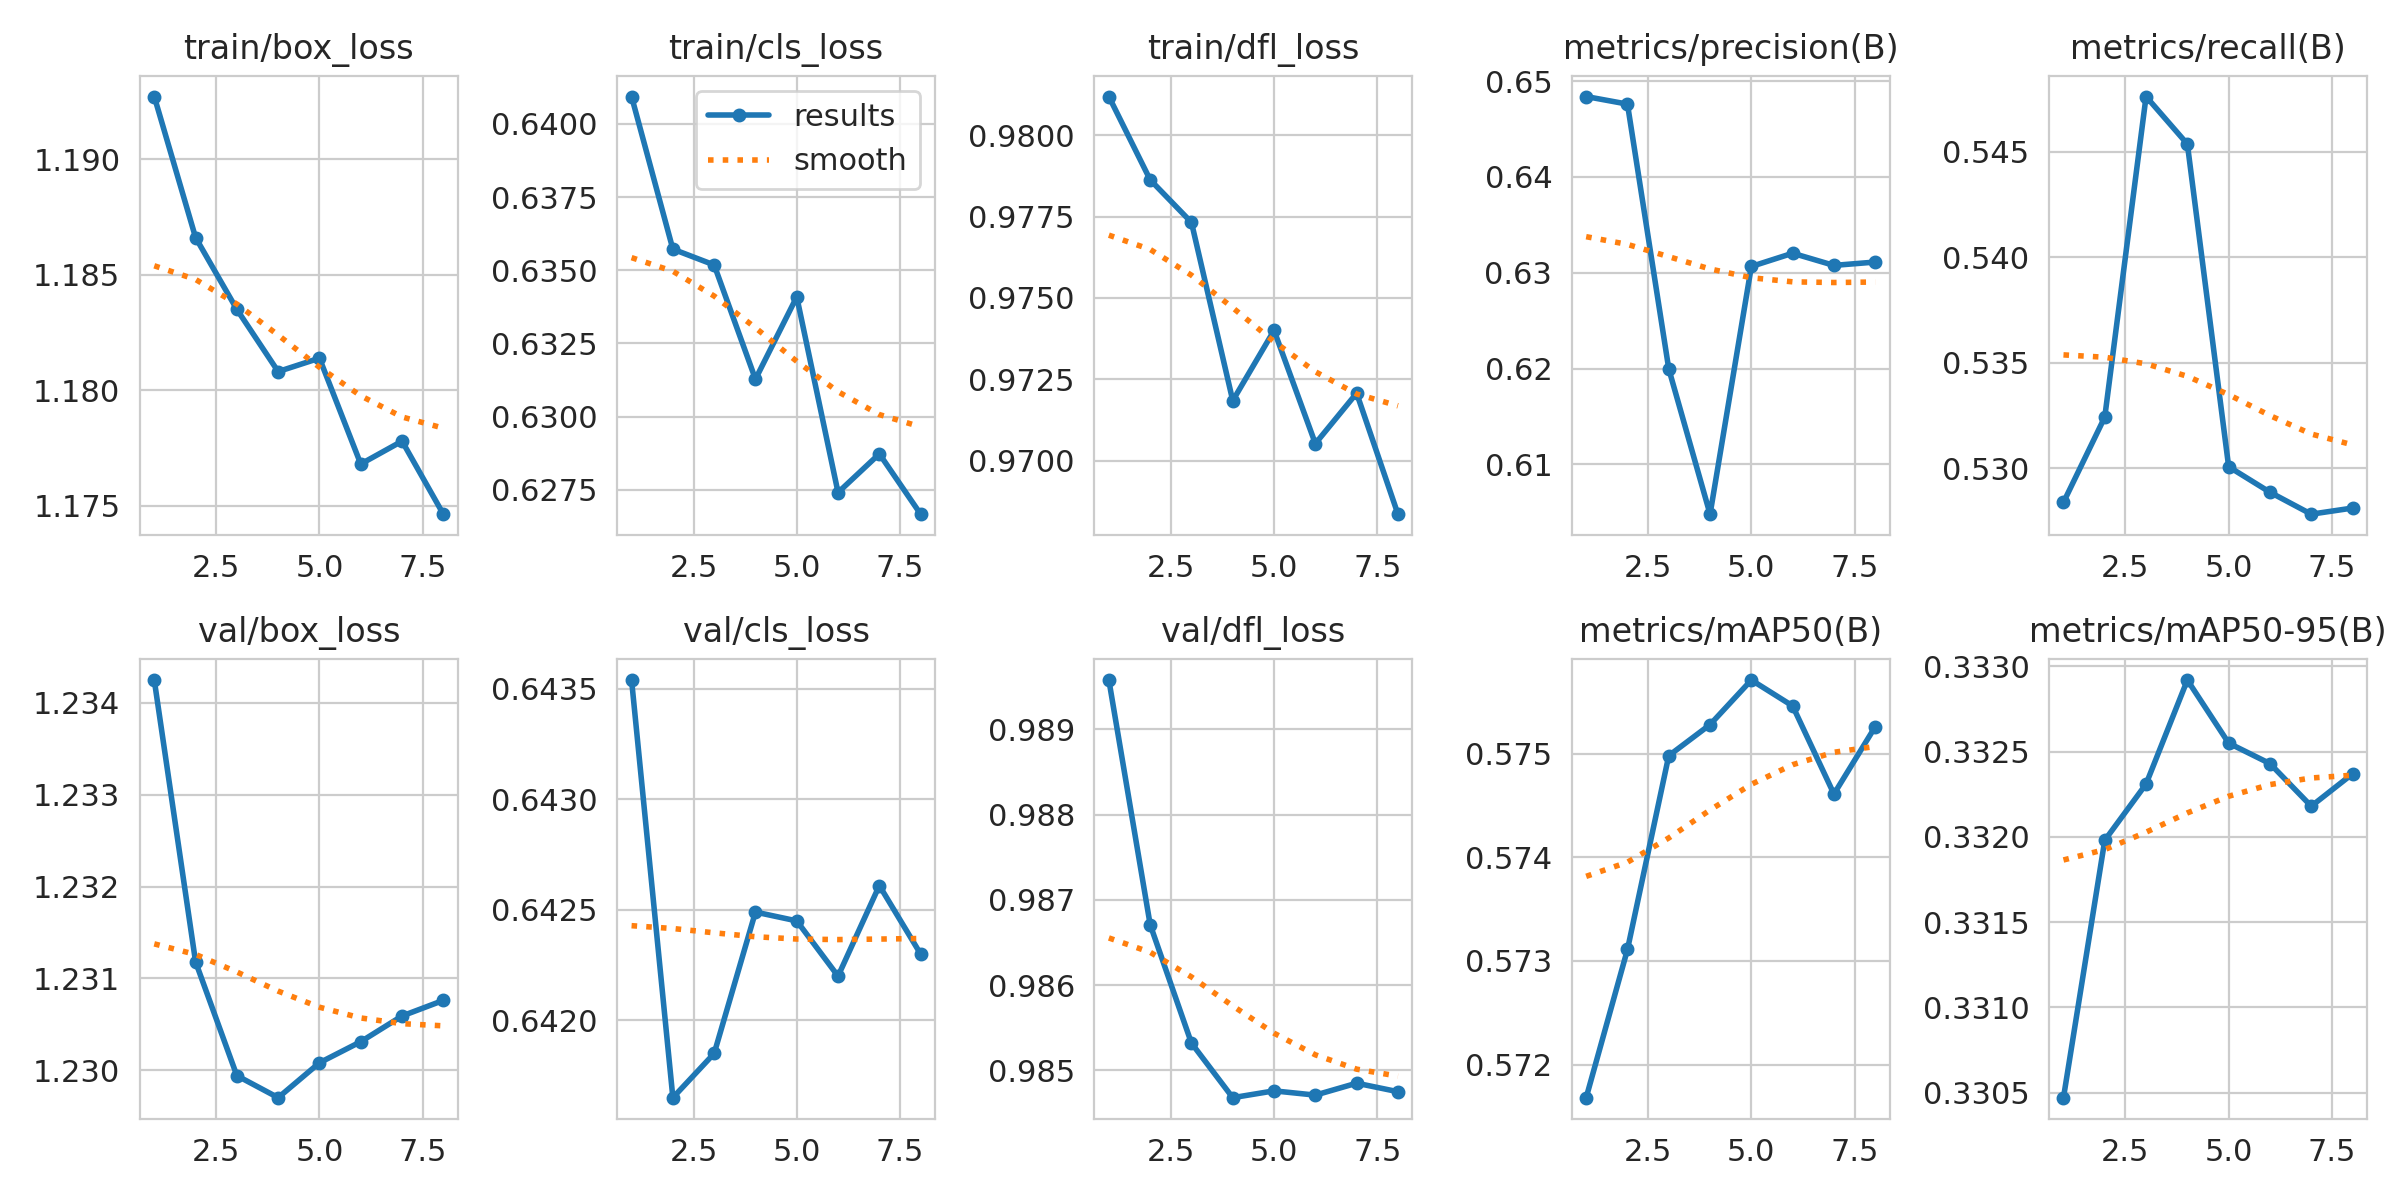

Data behind this chart, as committed beside it:
epoch, time, train/box_loss, train/cls_loss, train/dfl_loss, metrics/precision(B), metrics/recall(B), metrics/mAP50(B), metrics/mAP50-95(B), val/box_loss, val/cls_loss, val/dfl_loss, lr/pg0, lr/pg1, lr/pg2
1, 194.2, 1.193, 0.6409, 0.9812, 0.6484, 0.5284, 0.5717, 0.3305, 1.234, 0.6435, 0.9896, 0.007764, 3.96557e-05, 3.96557e-05
2, 383.3, 1.187, 0.6357, 0.9786, 0.6476, 0.5324, 0.5731, 0.332, 1.231, 0.6417, 0.9867, 0.00394, 6.96323e-05, 6.96323e-05
3, 572.9, 1.183, 0.6352, 0.9773, 0.62, 0.5476, 0.575, 0.3323, 1.23, 0.6419, 0.9853, 0.0001048, 8.97558e-05, 8.97558e-05
4, 762.7, 1.181, 0.6313, 0.9718, 0.6048, 0.5454, 0.5753, 0.3329, 1.23, 0.6425, 0.9847, 7.50927e-05, 7.50927e-05, 7.50927e-05
5, 952.1, 1.181, 0.6341, 0.974, 0.6307, 0.5301, 0.5757, 0.3326, 1.23, 0.6424, 0.9848, 6.0313e-05, 6.0313e-05, 6.0313e-05
6, 1141, 1.177, 0.6274, 0.9705, 0.632, 0.5289, 0.5755, 0.3324, 1.23, 0.6422, 0.9847, 4.55334e-05, 4.55334e-05, 4.55334e-05
7, 1331, 1.178, 0.6287, 0.9721, 0.6308, 0.5278, 0.5746, 0.3322, 1.231, 0.6426, 0.9849, 3.07537e-05, 3.07537e-05, 3.07537e-05
8, 1520, 1.175, 0.6267, 0.9684, 0.6311, 0.5281, 0.5753, 0.3324, 1.231, 0.6423, 0.9848, 1.5974e-05, 1.5974e-05, 1.5974e-05
